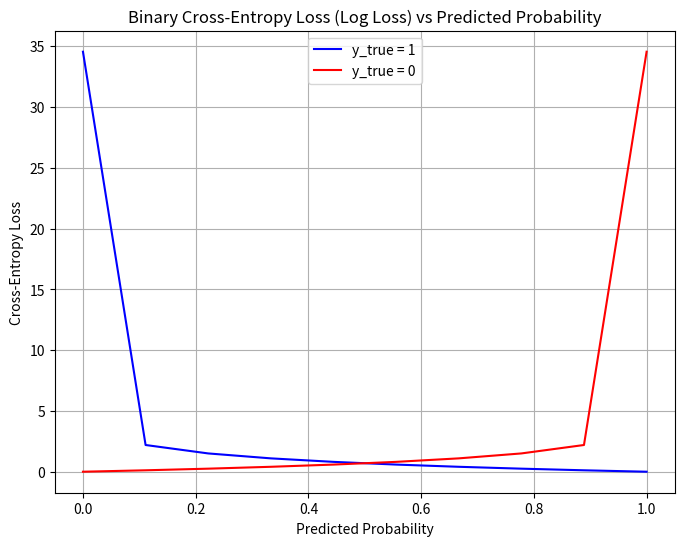

Generate this figure with matplotlib:
import numpy as np
import matplotlib.pyplot as plt

# Binary Cross-Entropy Loss function
def binary_cross_entropy(y_true, y_pred):
    epsilon = 1e-15
    y_pred = np.clip(y_pred, epsilon, 1 - epsilon)  # Avoid log(0)

    # Compute Binary Cross-Entropy Loss
    loss = - (y_true * np.log(y_pred) + (1 - y_true) * np.log(1 - y_pred))
    return loss

# Generate a range of predicted probabilities from 0 to 1
predicted_probs = np.linspace(0, 1, 10)

# Calculate Binary Cross-Entropy Loss for y_true = 1 and y_true = 0
loss_true_1 = binary_cross_entropy(1, predicted_probs)
loss_true_0 = binary_cross_entropy(0, predicted_probs)

print(f"Binary Cross-Entropy Loss for true_1, {loss_true_1}")
print(f"Binary Cross-Entropy Loss for true_0, {loss_true_0}")

# Plot the graph
plt.figure(figsize=(8, 6))
plt.plot(predicted_probs, loss_true_1, label='y_true = 1', color='blue')
plt.plot(predicted_probs, loss_true_0, label='y_true = 0', color='red')

# Adding labels and title
plt.title('Binary Cross-Entropy Loss (Log Loss) vs Predicted Probability')
plt.xlabel('Predicted Probability')
plt.ylabel('Cross-Entropy Loss')
plt.legend()

# Show the plot
plt.grid(True)
plt.show()

# Output
# Binary Cross-Entropy Loss for true_1, [3.45387764e+01 2.19722458e+00 1.50407740e+00 1.09861229e+00
#  8.10930216e-01 5.87786665e-01 4.05465108e-01 2.51314428e-01
#  1.17783036e-01 9.99200722e-16]
# Binary Cross-Entropy Loss for true_0, [9.99200722e-16 1.17783036e-01 2.51314428e-01 4.05465108e-01
#  5.87786665e-01 8.10930216e-01 1.09861229e+00 1.50407740e+00
#  2.19722458e+00 3.45395760e+01]